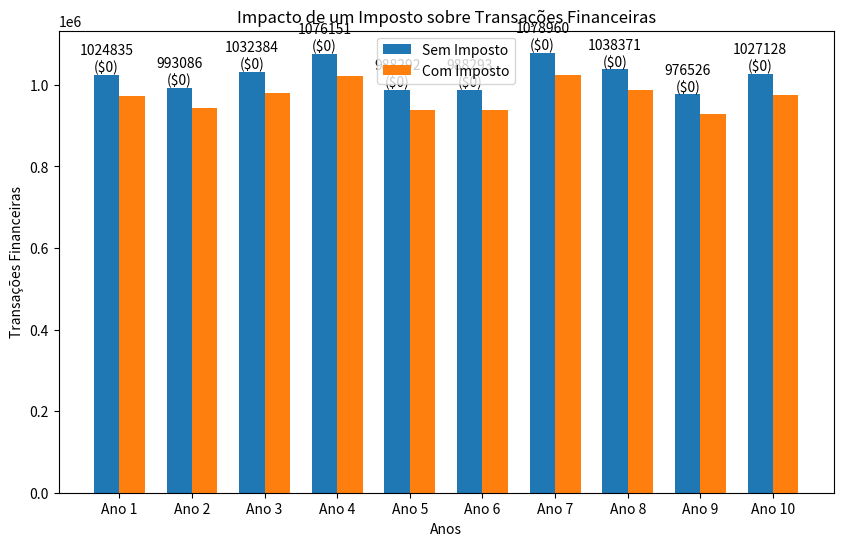

Write the Python code that produced this figure. (Note: this script raises an exception after producing the figure.)
import numpy as np
import matplotlib.pyplot as plt

# Função para simular o impacto de um imposto sobre transações financeiras
def impacto_imposto(transacoes, taxa_imposto):
    transacoes_taxadas = transacoes * (1 - taxa_imposto)
    receita_tributaria = np.sum(transacoes * taxa_imposto)
    return transacoes_taxadas, receita_tributaria

# Parâmetros iniciais
np.random.seed(42)
transacoes_anuais = np.random.normal(1000000, 50000, 10)  # Transações financeiras anuais em um mercado fictício

# Simulação sem imposto
transacoes_sem_imposto = transacoes_anuais
receita_sem_imposto = 0

# Simulação com imposto de 5%
transacoes_com_imposto, receita_com_imposto = impacto_imposto(transacoes_anuais, 0.05)

# Análise econômica - Gráfico de barras comparativo
labels = ['Ano 1', 'Ano 2', 'Ano 3', 'Ano 4', 'Ano 5', 'Ano 6', 'Ano 7', 'Ano 8', 'Ano 9', 'Ano 10']
width = 0.35
fig, ax = plt.subplots(figsize=(10, 6))

rects1 = ax.bar(np.arange(len(labels)) - width/2, transacoes_sem_imposto, width, label='Sem Imposto')
rects2 = ax.bar(np.arange(len(labels)) + width/2, transacoes_com_imposto, width, label='Com Imposto')

ax.set_xlabel('Anos')
ax.set_ylabel('Transações Financeiras')
ax.set_title('Impacto de um Imposto sobre Transações Financeiras')
ax.set_xticks(np.arange(len(labels)))
ax.set_xticklabels(labels)
ax.legend()

# Adicionar rótulos de valor nas barras
def autolabel(rects, receitas):
    for i, rect in enumerate(rects):
        height = rect.get_height()
        ax.text(rect.get_x() + rect.get_width()/2., height,
                f'{int(height)}\n(${receitas[i]:,.0f})',
                ha='center', va='bottom', color='black')

autolabel(rects1, [0] * len(labels))
autolabel(rects2, receita_com_imposto)

plt.show()
